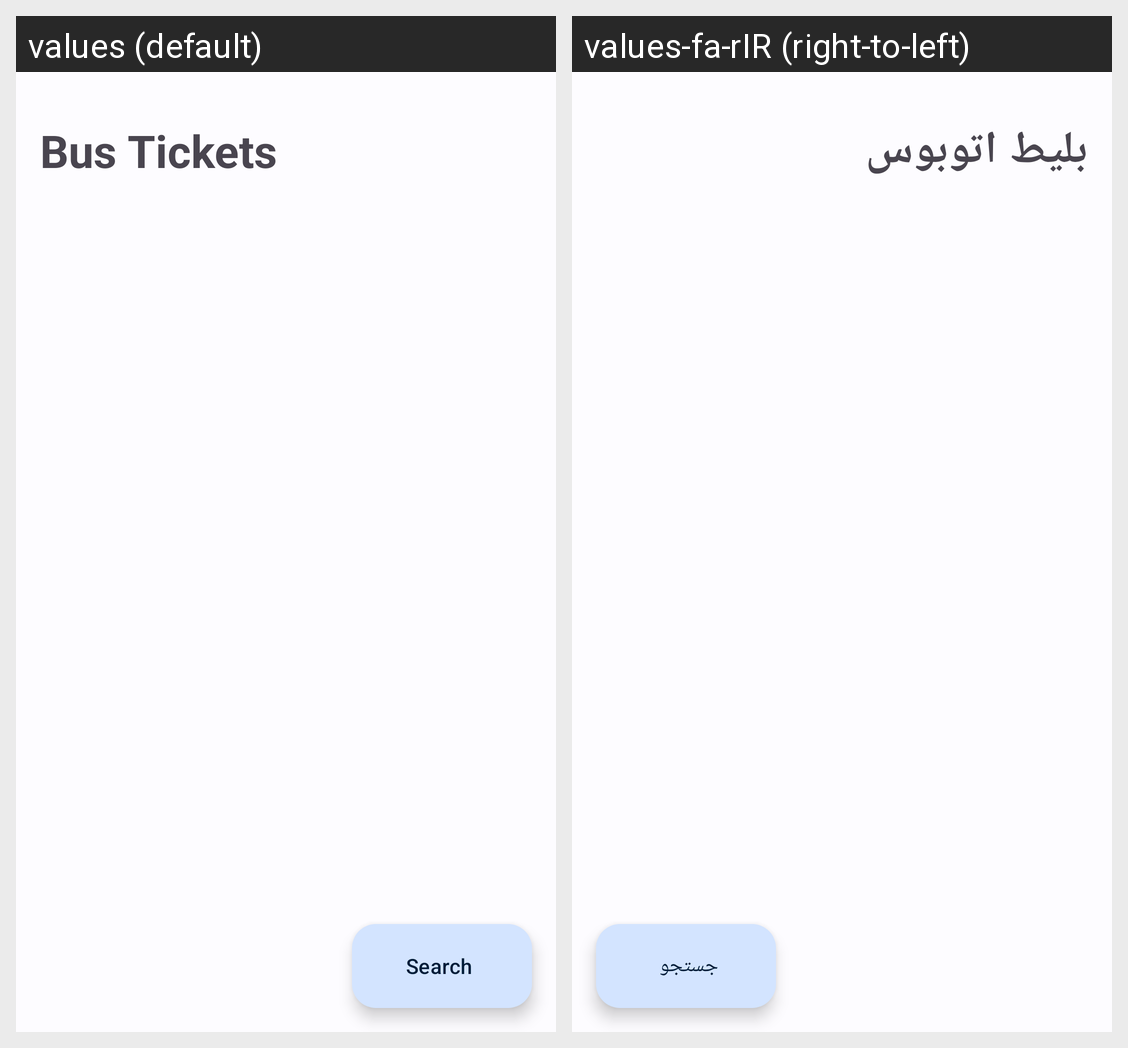

Translations of the strings shown on this Android screen, per locale in the grid:
Android screen res/layout/bus_activity_main.xml rendered under 2 locales, left to right: values (default), values-fa-rIR (right-to-left). Device: Nexus 5 (rendered at 1080×1920; each locale shown at half size, 540×960, under a caption strip naming it); theme Theme.MyApplication.
Strings drawn on this screen, with the default value and each locale's value (text and hints the layout hard-codes, and strings that could not be matched under every locale, appear in the picture but are not listed):

bus_tickets
  values: Bus Tickets
  values-fa-rIR: بلیط اتوبوس

search
  values: Search
  values-fa-rIR: جستجو
